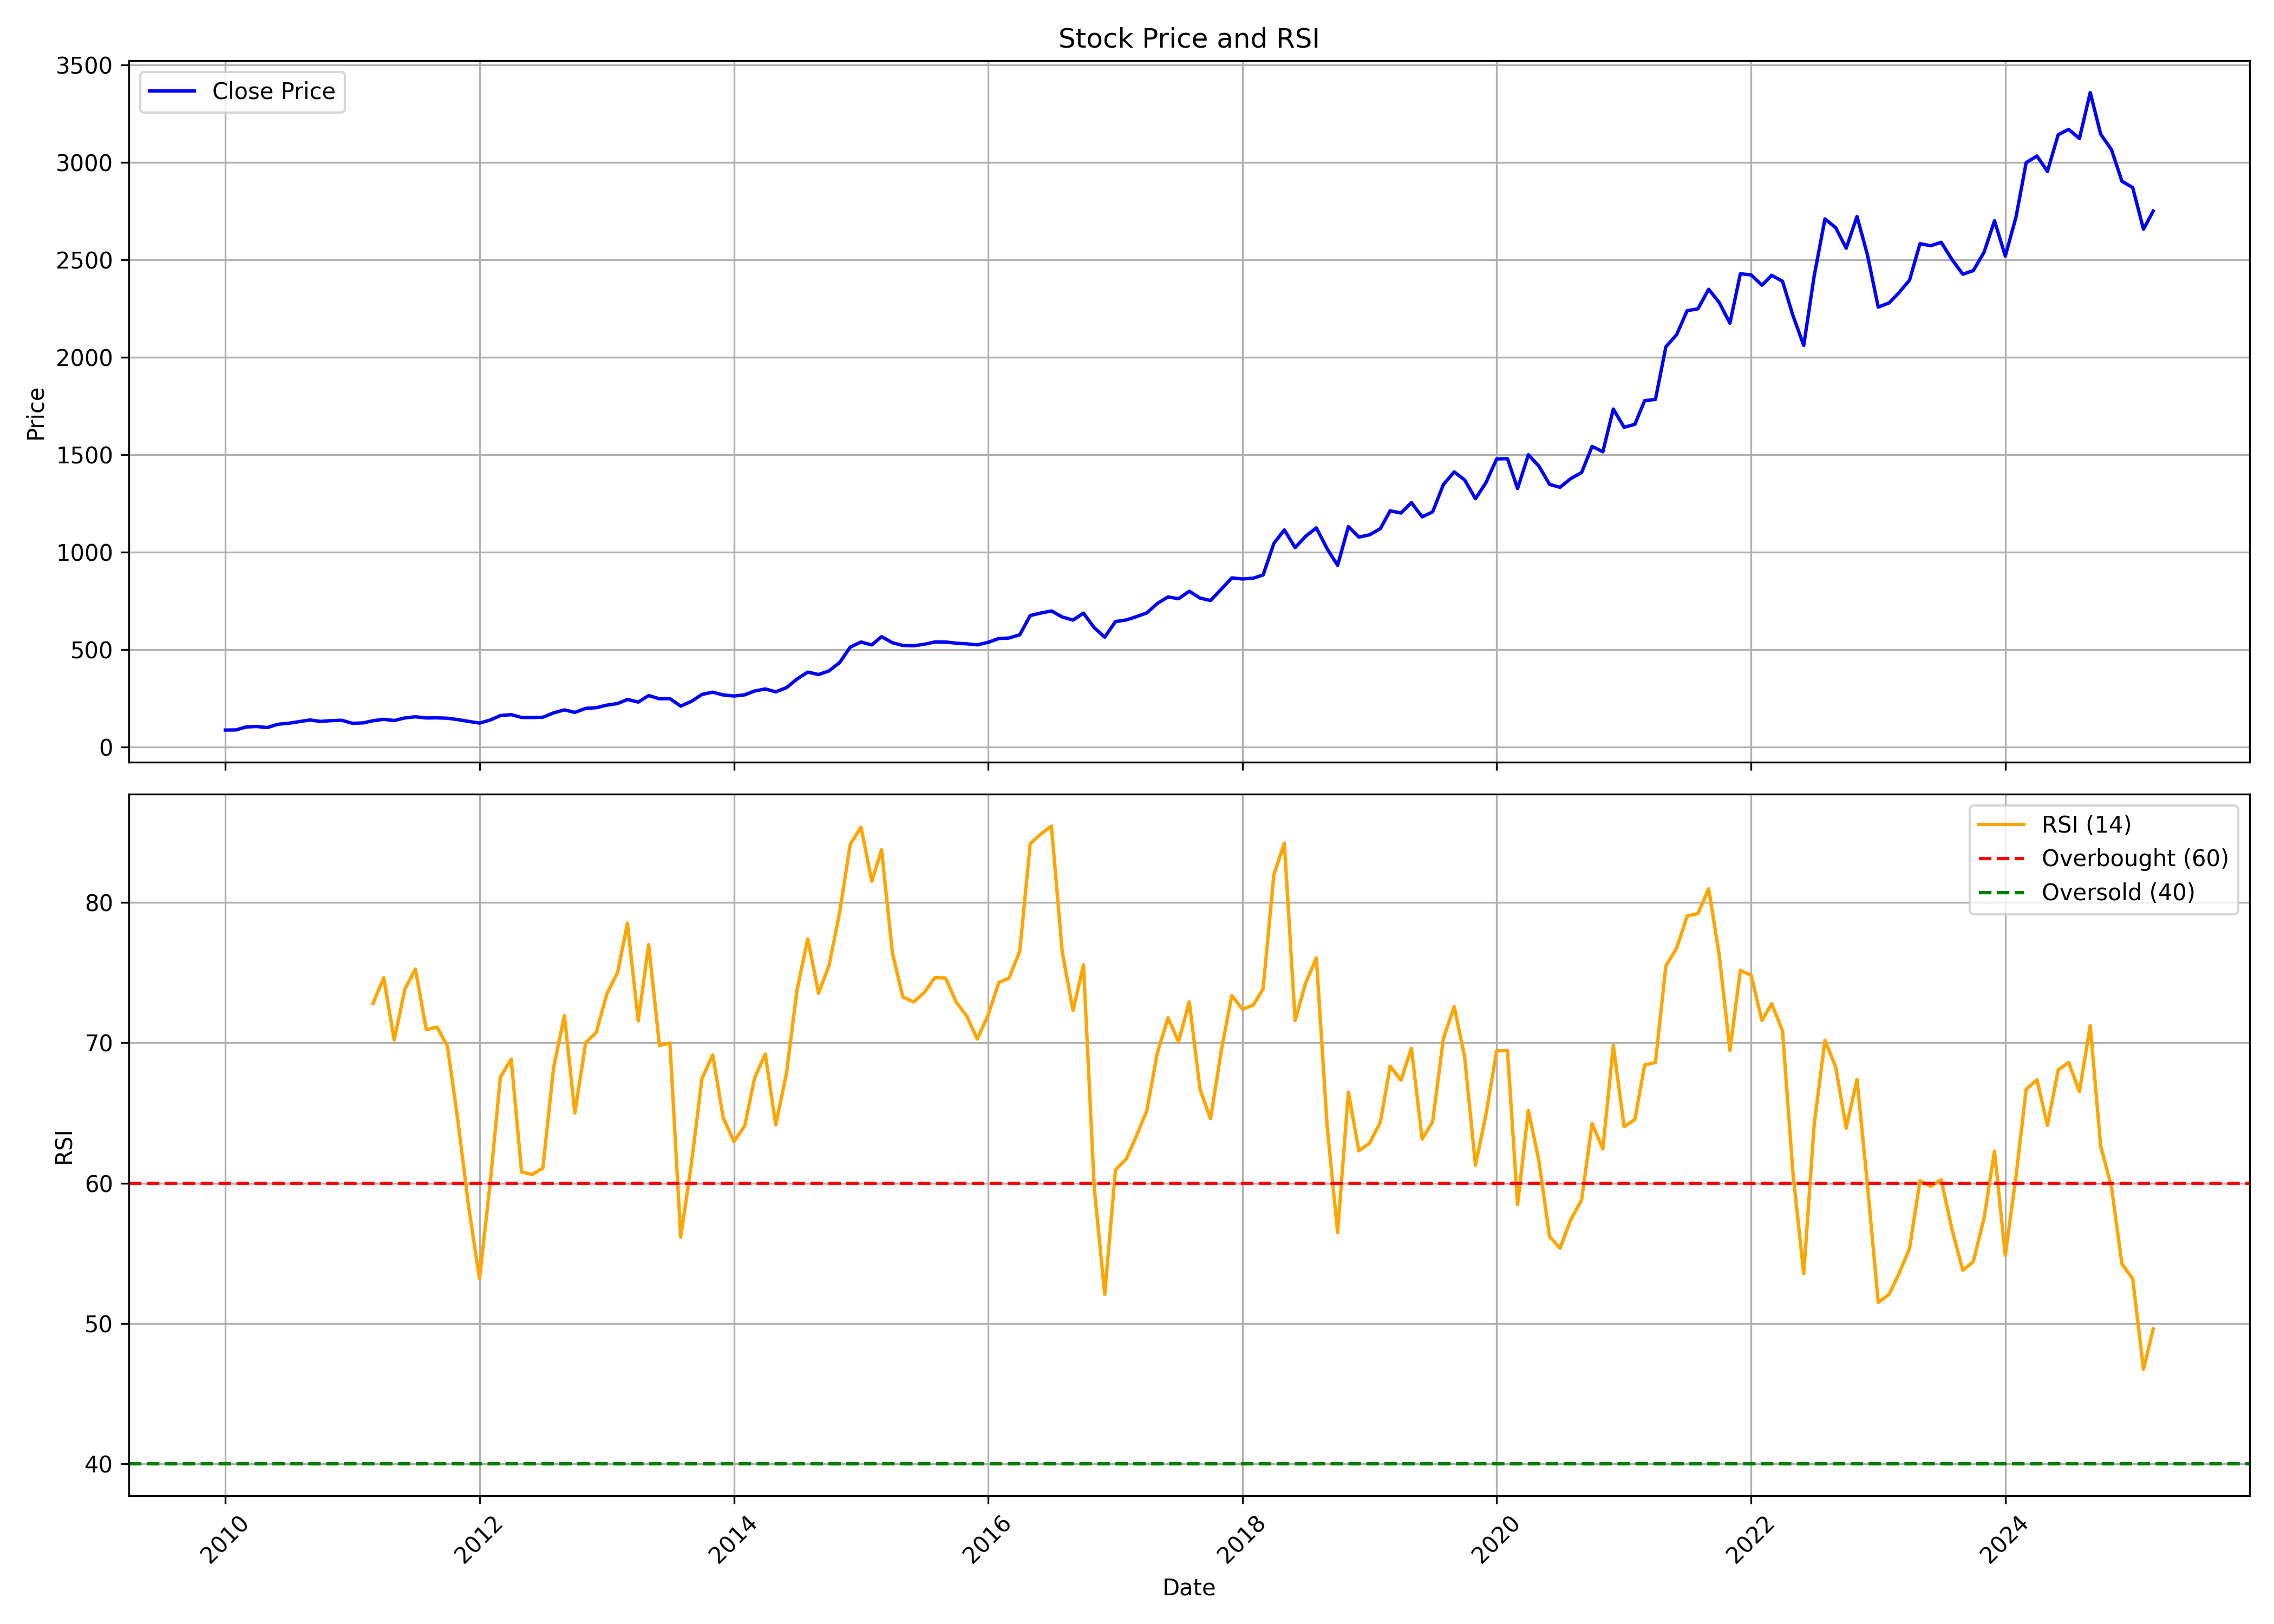

Source data for this figure (header and first rows):
, date, symbol, open, high, low, close, volume, rsi
0, 2010-01-01, PIDILITIND, 88.16, 103.4, 86.58, 88.3, 9522626, 
1, 2010-02-01, PIDILITIND, 88.93, 95.31, 84.19, 89.14, 5357308, 
2, 2010-03-01, PIDILITIND, 89.14, 110.8, 89.14, 104.2, 9866785, 
3, 2010-04-01, PIDILITIND, 104.7, 109, 97.3, 106.7, 3364883, 
4, 2010-05-01, PIDILITIND, 107.4, 117, 95.58, 101, 2155031, 
5, 2010-06-01, PIDILITIND, 101, 120.5, 97.3, 118.2, 3348052, 
6, 2010-07-01, PIDILITIND, 118.4, 125.5, 112.6, 123, 3298752, 
7, 2010-08-01, PIDILITIND, 124.5, 138, 122.1, 131.6, 5051478, 
8, 2010-09-01, PIDILITIND, 132.6, 145.5, 128.9, 140.2, 2477367, 
9, 2010-10-01, PIDILITIND, 141.2, 143.9, 114.5, 132.6, 3949743, 
10, 2010-11-01, PIDILITIND, 132.7, 140.7, 125.1, 136.7, 1579348, 
11, 2010-12-01, PIDILITIND, 136.6, 144.8, 127.5, 138.6, 1204716, 
12, 2011-01-01, PIDILITIND, 141, 141, 122.1, 123.2, 615408, 
13, 2011-02-01, PIDILITIND, 124.4, 139.2, 111.9, 125.2, 2189286, 
14, 2011-03-01, PIDILITIND, 124.4, 143.3, 120.3, 136.3, 1118158, 72.8
15, 2011-04-01, PIDILITIND, 141.7, 150.1, 132.1, 143.4, 2694920, 74.64
16, 2011-05-01, PIDILITIND, 144.8, 147.4, 133.5, 137.3, 2835996, 70.21
17, 2011-06-01, PIDILITIND, 138.2, 159.2, 135.6, 150.7, 3443904, 73.85
18, 2011-07-01, PIDILITIND, 153.8, 167.1, 145.1, 156.5, 5689881, 75.26
19, 2011-08-01, PIDILITIND, 158.6, 161.1, 142.8, 150.4, 4090787, 70.94
20, 2011-09-01, PIDILITIND, 150.4, 160.5, 147.3, 151, 1834476, 71.12
21, 2011-10-01, PIDILITIND, 151.8, 153.4, 142.1, 149.2, 1085237, 69.76
22, 2011-11-01, PIDILITIND, 148.5, 157.2, 133.5, 141.7, 2044853, 64.25
23, 2011-12-01, PIDILITIND, 142.8, 145.4, 124.4, 132.8, 1294064, 58.28
24, 2012-01-01, PIDILITIND, 131.6, 137.6, 123.8, 124.2, 1987749, 53.19
25, 2012-02-01, PIDILITIND, 125.1, 142.4, 123, 139.9, 5026248, 60.07
26, 2012-03-01, PIDILITIND, 138.1, 165.4, 137.7, 162.8, 1635363, 67.55
27, 2012-04-01, PIDILITIND, 165.7, 171.2, 150.8, 167.5, 3201499, 68.83
28, 2012-05-01, PIDILITIND, 169.3, 172.5, 146, 153, 4091673, 60.79
29, 2012-06-01, PIDILITIND, 154.2, 165.7, 145.4, 152.6, 3302109, 60.62
30, 2012-07-01, PIDILITIND, 158.3, 162.4, 141.3, 153.9, 3773518, 61.07
31, 2012-08-01, PIDILITIND, 155.9, 181.2, 154.8, 176.7, 3604294, 68.25
32, 2012-09-01, PIDILITIND, 177.2, 198.1, 175.9, 191.9, 8352217, 71.94
33, 2012-10-01, PIDILITIND, 192.7, 208.4, 175.9, 179, 4651823, 65.01
34, 2012-11-01, PIDILITIND, 179.8, 202.6, 175.5, 199.7, 3496654, 70.01
35, 2012-12-01, PIDILITIND, 201.1, 209.1, 190.8, 203, 3473050, 70.73
36, 2013-01-01, PIDILITIND, 203, 223.1, 196.5, 216.3, 5499567, 73.49
37, 2013-02-01, PIDILITIND, 217.4, 246.6, 215.9, 224.5, 7476740, 75.04
38, 2013-03-01, PIDILITIND, 224.3, 254.9, 221.6, 245.5, 3637414, 78.53
39, 2013-04-01, PIDILITIND, 246.6, 257.7, 229.9, 231.9, 2290581, 71.57
40, 2013-05-01, PIDILITIND, 231.9, 276.3, 229.9, 265.5, 5175283, 77
41, 2013-06-01, PIDILITIND, 265.5, 267.3, 241.2, 248.7, 1402974, 69.8
42, 2013-07-01, PIDILITIND, 248.7, 281.9, 244.3, 249.7, 3618144, 69.99
43, 2013-08-01, PIDILITIND, 252.8, 262.2, 206.5, 211.2, 5220216, 56.15
44, 2013-09-01, PIDILITIND, 212.4, 244.3, 206.2, 235.9, 6014559, 61.42
45, 2013-10-01, PIDILITIND, 239.4, 273, 235.2, 271.2, 3615586, 67.44
46, 2013-11-01, PIDILITIND, 269.9, 286.4, 257, 282.8, 6013675, 69.14
47, 2013-12-01, PIDILITIND, 283.6, 295.8, 266.2, 268.5, 4163959, 64.67
48, 2014-01-01, PIDILITIND, 269.1, 276, 253.4, 263, 4309293, 62.96
49, 2014-02-01, PIDILITIND, 263.8, 271.6, 254.8, 269.1, 3635127, 64.08
50, 2014-03-01, PIDILITIND, 268.1, 291.3, 261.3, 288.6, 4557007, 67.47
51, 2014-04-01, PIDILITIND, 286.6, 320.6, 282.9, 299.3, 3127630, 69.2
52, 2014-05-01, PIDILITIND, 299.3, 315.3, 274.4, 284.5, 4678787, 64.15
53, 2014-06-01, PIDILITIND, 285.6, 307.7, 268.3, 306.2, 8939698, 67.85
54, 2014-07-01, PIDILITIND, 309.1, 352.4, 301, 349.9, 3367345, 73.74
55, 2014-08-01, PIDILITIND, 352.4, 397.5, 331.3, 385.8, 4200375, 77.4
56, 2014-09-01, PIDILITIND, 387.2, 389.6, 358.6, 373.2, 4622447, 73.53
57, 2014-10-01, PIDILITIND, 376, 399.4, 357.2, 392, 2638755, 75.5
58, 2014-11-01, PIDILITIND, 397.4, 437.5, 374.6, 435.6, 9575624, 79.34
59, 2014-12-01, PIDILITIND, 439.9, 518.8, 387.8, 513.9, 8495031, 84.15
... 123 more rows
